4-way image classification set "Final_Spinach_NPK_Dataset_Clean" from GitHub (rajsinghkog/hydrophonic_system); label vocabulary: healthy, nitrogen deficiency, phosphorus deficiency, potassium deficiency.

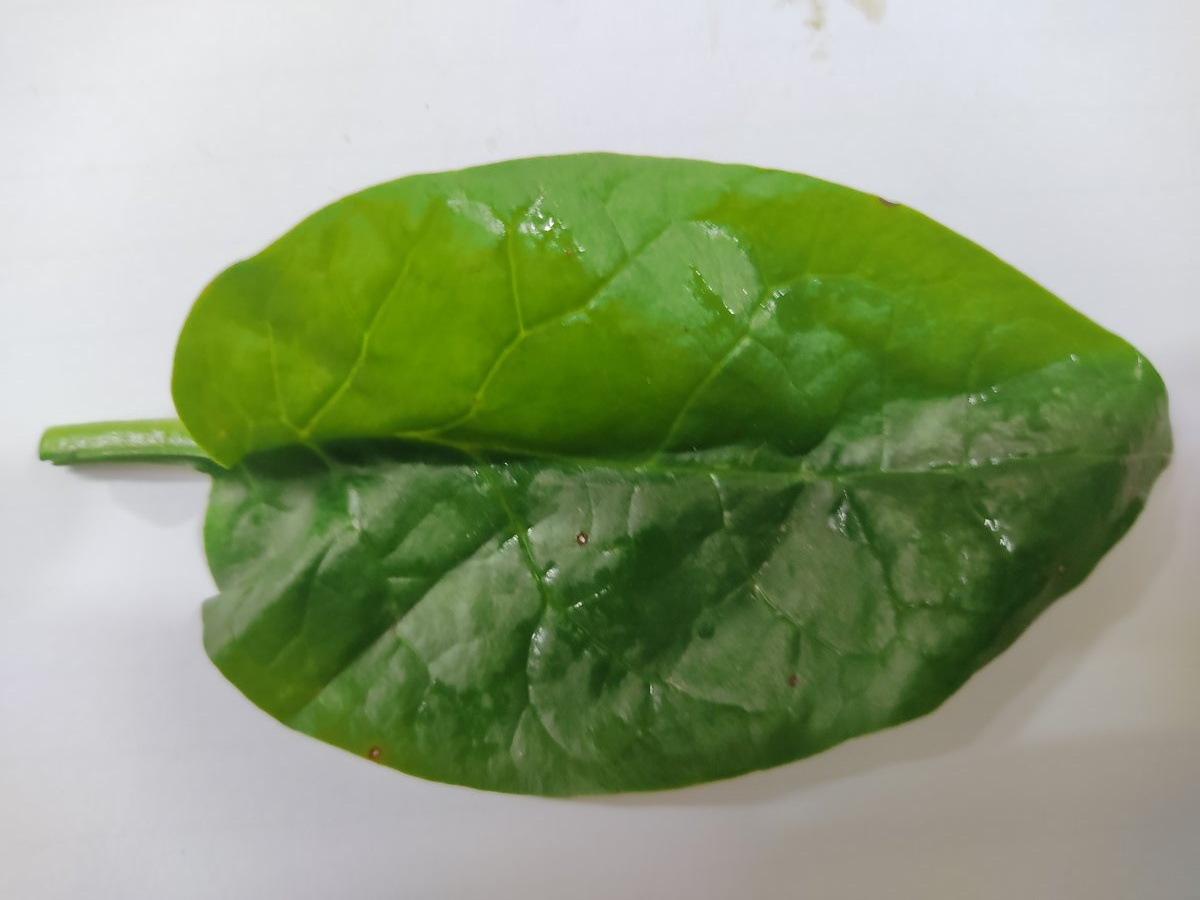
Label: healthy

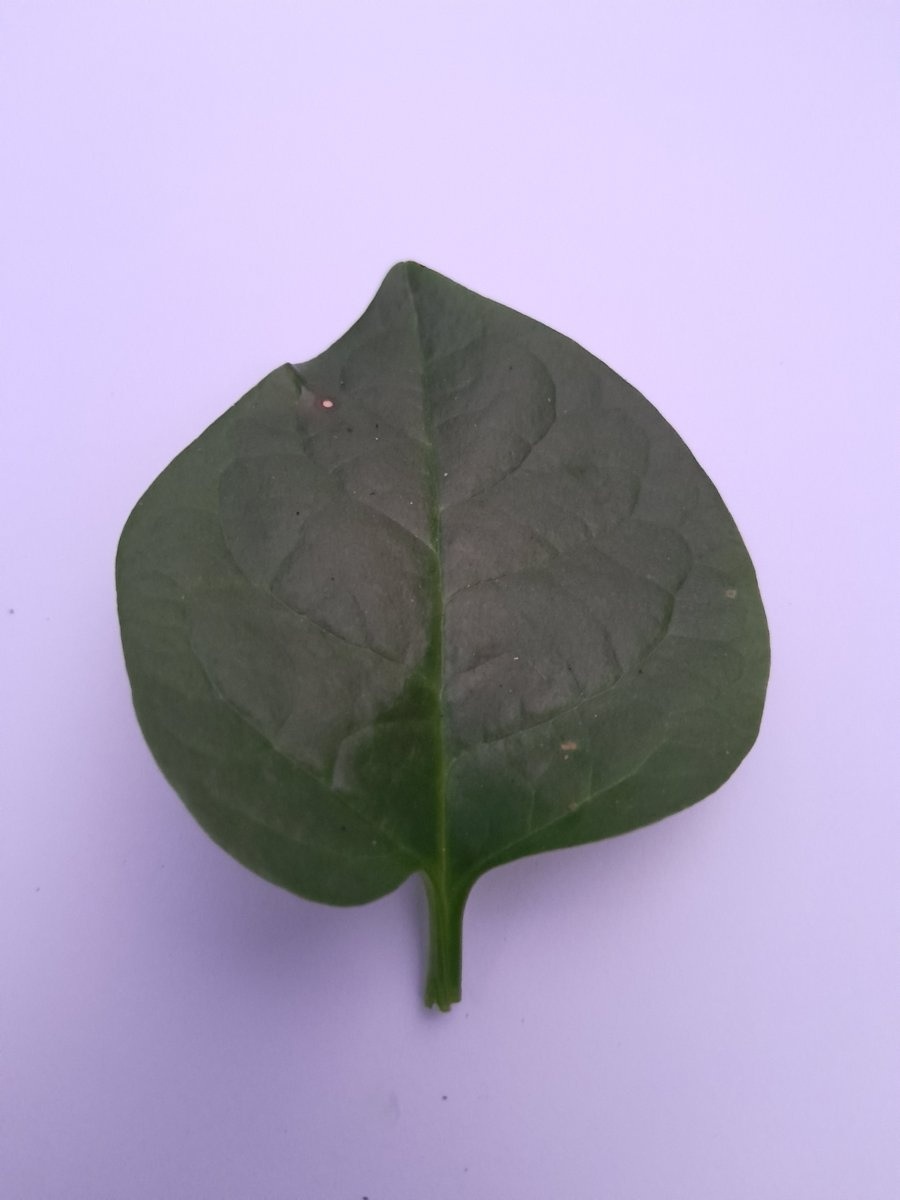
Label: phosphorus deficiency

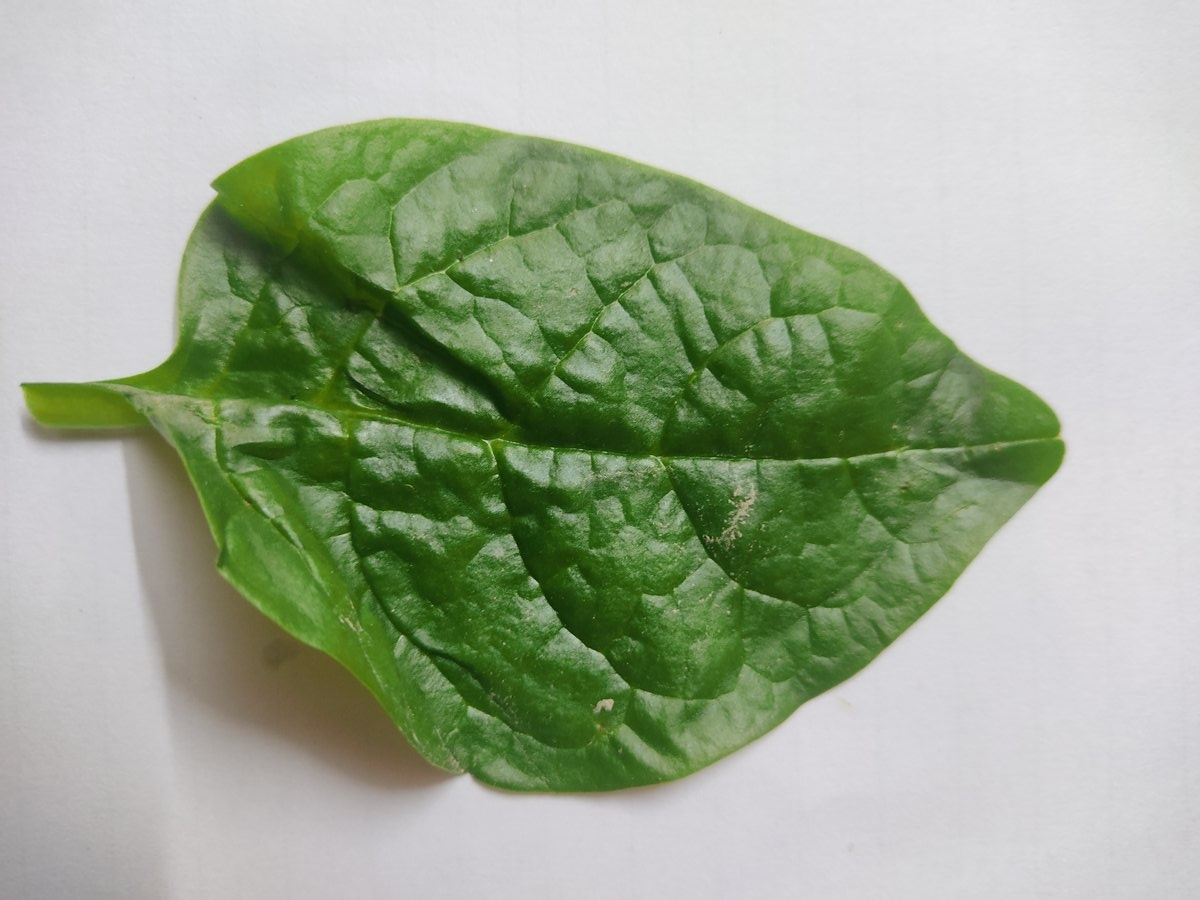
Label: potassium deficiency

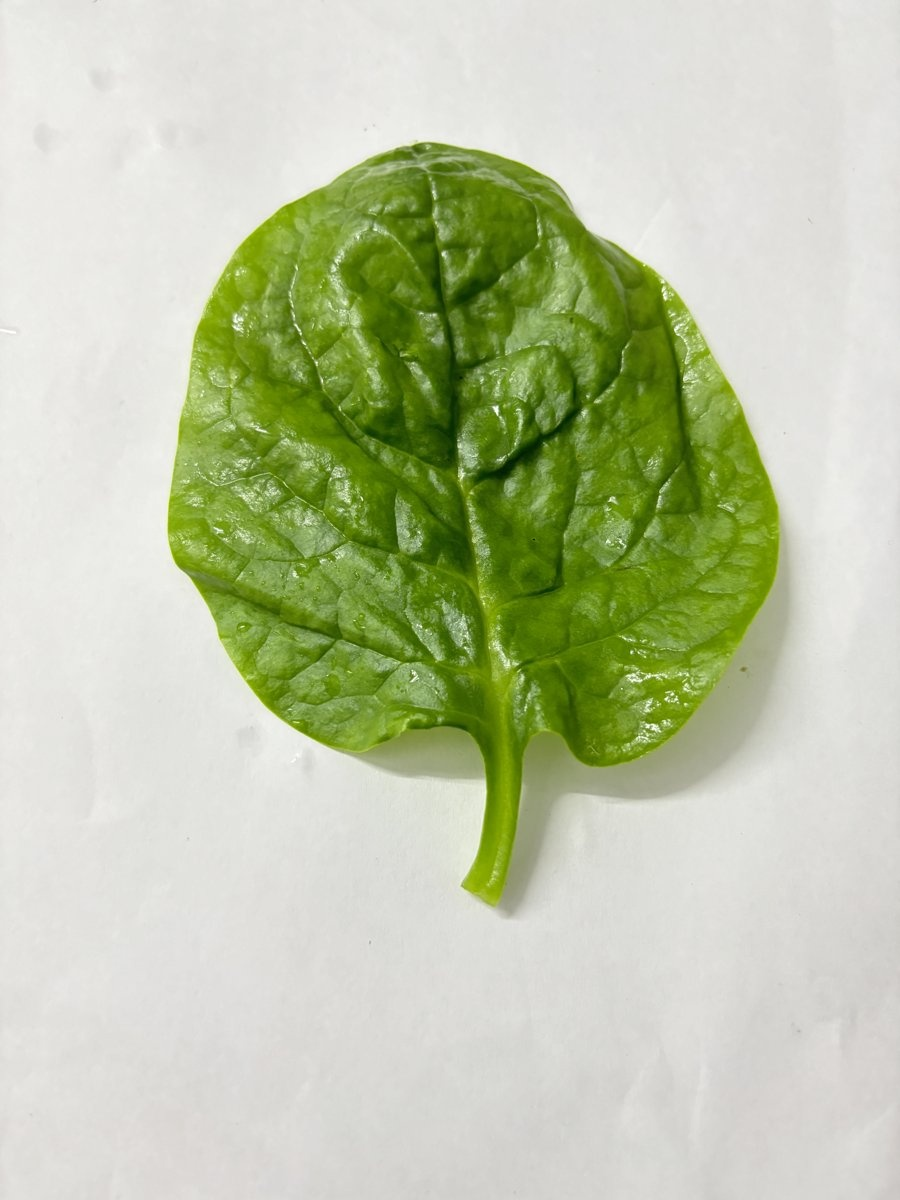
Label: healthy

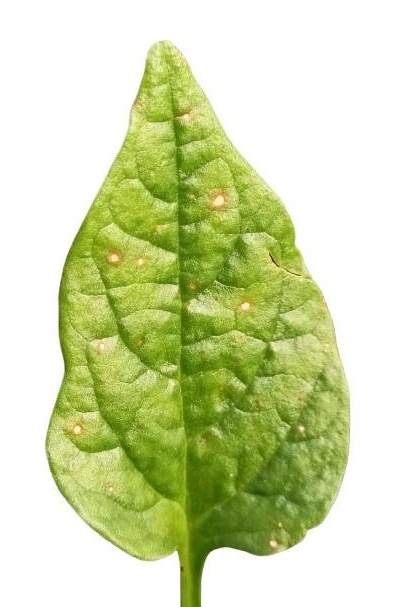
Label: nitrogen deficiency

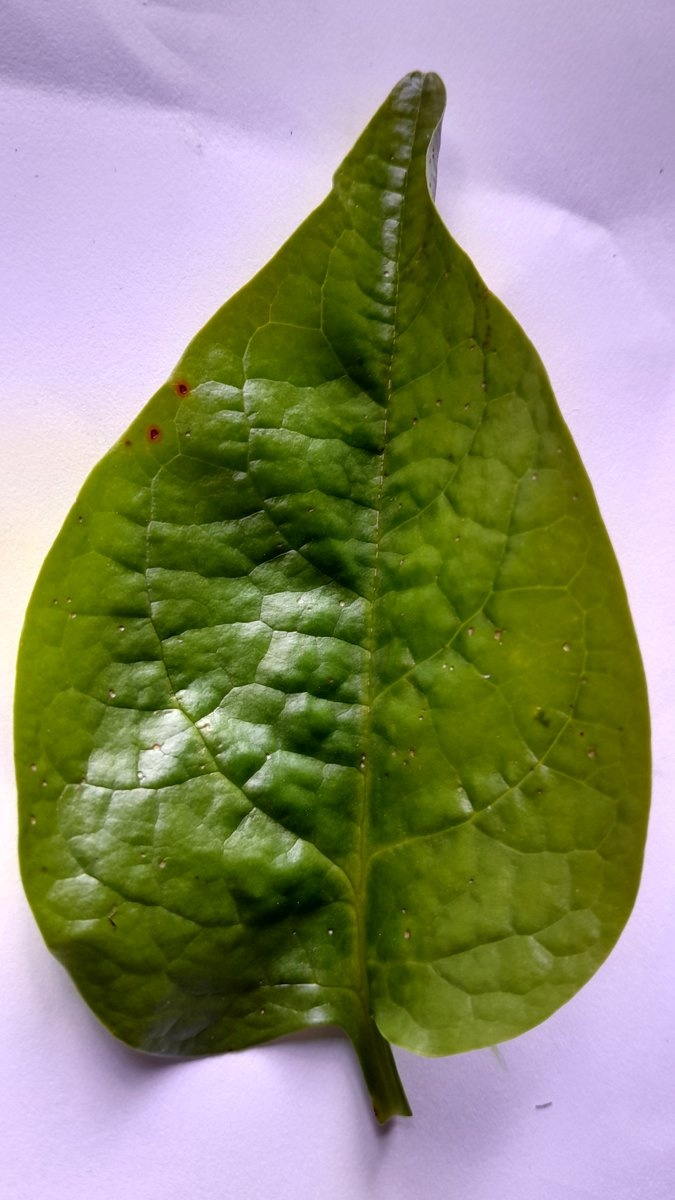
Label: nitrogen deficiency
